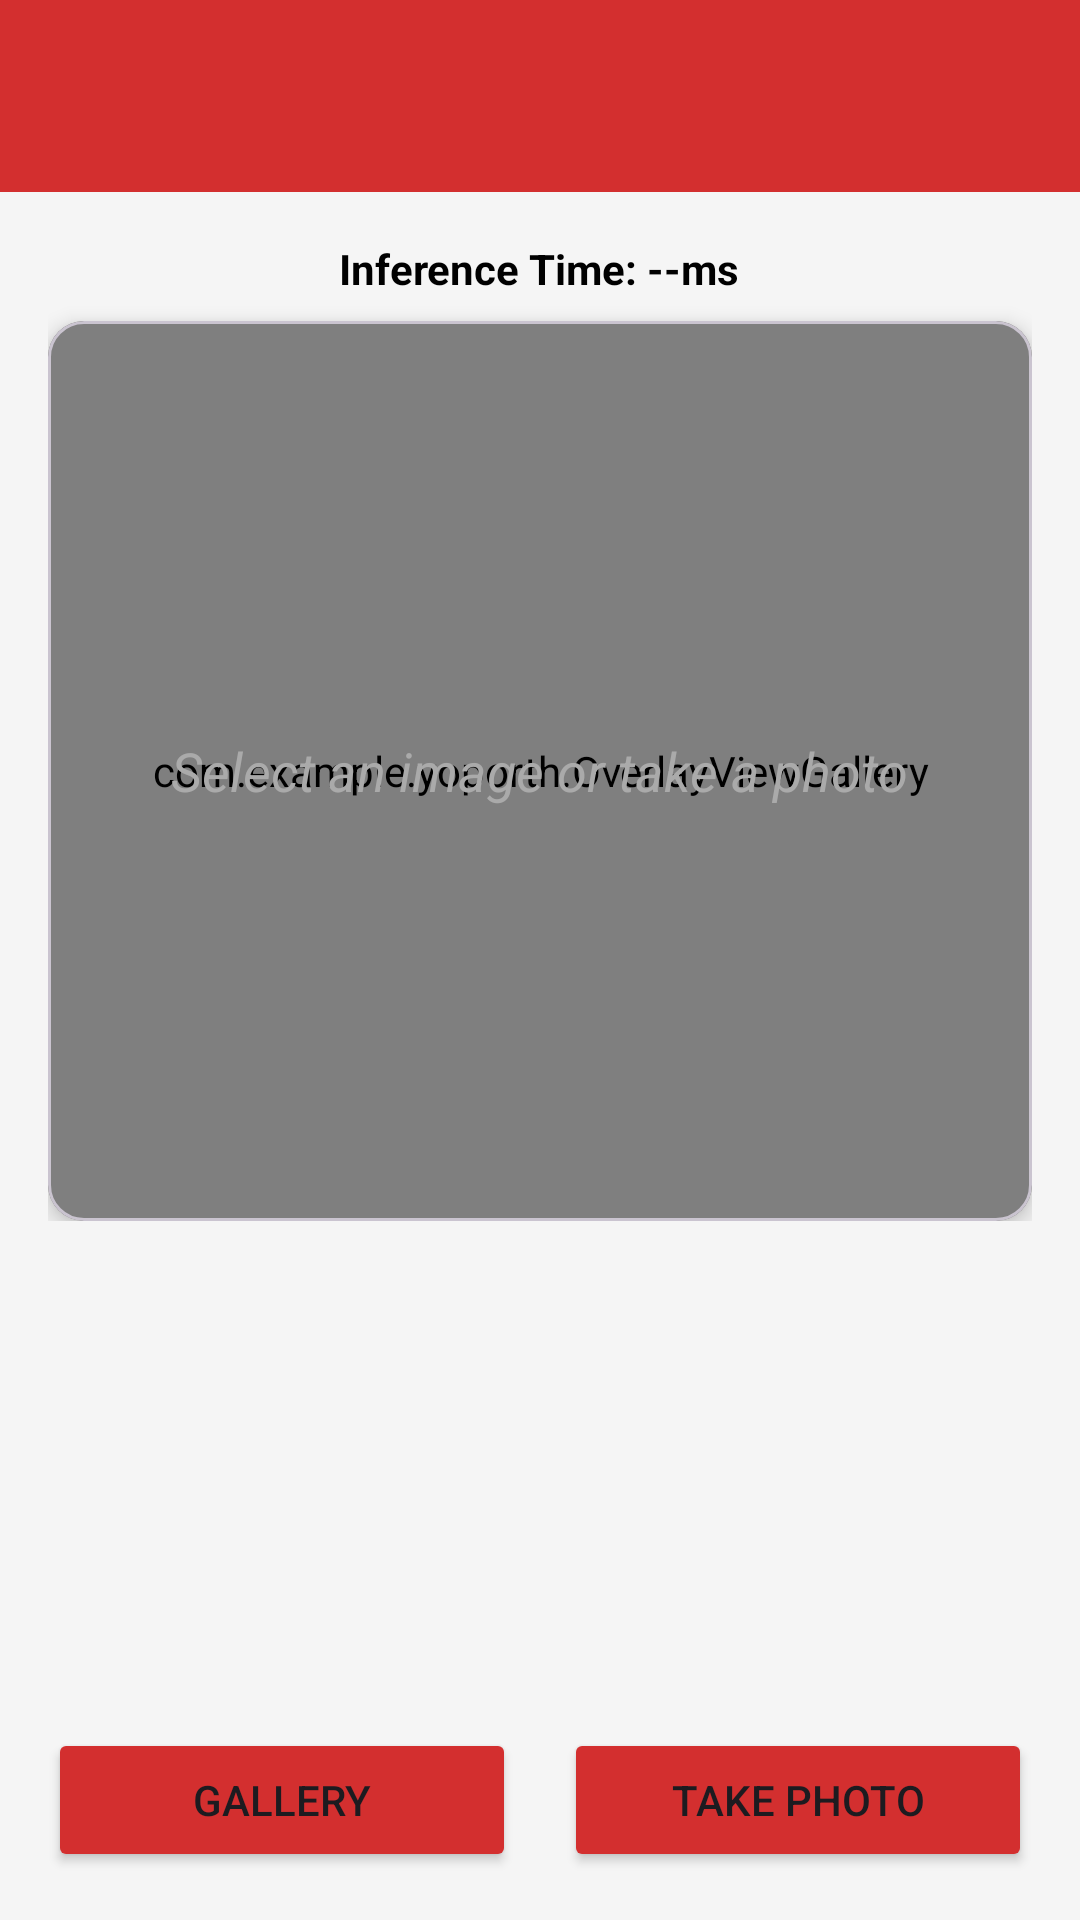

Android layout source for this screen:
<!-- AndroidManifest.xml: application theme Theme.YOLOv8TfLite -->
<!-- res/layout/activity_gallery_analysis.xml -->
<?xml version="1.0" encoding="utf-8"?>
<androidx.constraintlayout.widget.ConstraintLayout xmlns:android="http://schemas.android.com/apk/res/android"
    xmlns:app="http://schemas.android.com/apk/res-auto"
    xmlns:tools="http://schemas.android.com/tools"
    android:layout_width="match_parent"
    android:layout_height="match_parent"
    android:background="#F5F5F5"
    tools:context=".GalleryAnalysisActivity">

    <com.google.android.material.appbar.AppBarLayout
        android:id="@+id/appBarLayout"
        android:layout_width="match_parent"
        android:layout_height="wrap_content"
        app:layout_constraintTop_toTopOf="parent">

        <com.google.android.material.appbar.MaterialToolbar
            android:id="@+id/toolbar"
            android:layout_width="match_parent"
            android:layout_height="?attr/actionBarSize"
            android:background="?attr/colorPrimary"
            app:titleCentered="true"
            app:titleTextColor="@color/white" />
    </com.google.android.material.appbar.AppBarLayout>

    <ScrollView
        android:layout_width="match_parent"
        android:layout_height="0dp"
        app:layout_constraintBottom_toTopOf="@id/button_container"
        app:layout_constraintTop_toBottomOf="@id/appBarLayout">

        <LinearLayout
            android:layout_width="match_parent"
            android:layout_height="wrap_content"
            android:orientation="vertical"
            android:padding="16dp">

            <TextView
                android:id="@+id/inference_time_text"
                android:layout_width="wrap_content"
                android:layout_height="wrap_content"
                android:layout_gravity="center"
                android:layout_marginBottom="8dp"
                android:text="Inference Time: --ms"
                android:textColor="@color/black"
                android:textSize="14sp"
                android:textStyle="bold" />

            <com.google.android.material.card.MaterialCardView
                android:id="@+id/image_card"
                android:layout_width="match_parent"
                android:layout_height="300dp"
                app:cardCornerRadius="12dp"
                app:cardElevation="4dp">

                <RelativeLayout
                    android:id="@+id/image_container"
                    android:layout_width="match_parent"
                    android:layout_height="match_parent"
                    android:background="#EEEEEE">

                    <ImageView
                        android:id="@+id/photo_image_view"
                        android:layout_width="match_parent"
                        android:layout_height="match_parent"
                        android:contentDescription="Selected image for analysis"
                        android:scaleType="fitCenter" />

                    <com.example.yoporth.OverlayViewGallery
                        android:id="@+id/overlay_view"
                        android:layout_width="match_parent"
                        android:layout_height="match_parent" />

                    <TextView
                        android:id="@+id/placeholder_text"
                        android:layout_width="wrap_content"
                        android:layout_height="wrap_content"
                        android:layout_centerInParent="true"
                        android:text="Select an image or take a photo"
                        android:textColor="@android:color/darker_gray"
                        android:textSize="18sp"
                        android:textStyle="italic" />

                </RelativeLayout>
            </com.google.android.material.card.MaterialCardView>

            <com.google.android.material.card.MaterialCardView
                android:id="@+id/ai_result_card"
                android:layout_width="match_parent"
                android:layout_height="wrap_content"
                android:layout_marginTop="16dp"
                android:visibility="gone"
                app:cardCornerRadius="12dp"
                app:cardElevation="4dp">

                <LinearLayout
                    android:layout_width="match_parent"
                    android:layout_height="wrap_content"
                    android:orientation="vertical"
                    android:padding="16dp">

                    <TextView
                        android:layout_width="wrap_content"
                        android:layout_height="wrap_content"
                        android:text="AI Insights (DeepSeek)"
                        android:textColor="?attr/colorPrimary"
                        android:textSize="18sp"
                        android:textStyle="bold" />

                    <View
                        android:layout_width="match_parent"
                        android:layout_height="1dp"
                        android:layout_marginTop="8dp"
                        android:layout_marginBottom="8dp"
                        android:background="#DDDDDD" />

                    <ProgressBar
                        android:id="@+id/ai_progress_bar"
                        style="?android:attr/progressBarStyleSmall"
                        android:layout_width="wrap_content"
                        android:layout_height="wrap_content"
                        android:layout_gravity="center"
                        android:visibility="gone" />

                    <TextView
                        android:id="@+id/ai_explanation_text"
                        android:layout_width="match_parent"
                        android:layout_height="wrap_content"
                        android:lineSpacingExtra="4dp"
                        android:text="Explanation loading..."
                        android:textColor="@color/black"
                        android:textSize="14sp" />

                </LinearLayout>
            </com.google.android.material.card.MaterialCardView>

        </LinearLayout>
    </ScrollView>

    <LinearLayout
        android:id="@+id/button_container"
        android:layout_width="0dp"
        android:layout_height="wrap_content"
        android:layout_margin="16dp"
        android:orientation="horizontal"
        app:layout_constraintBottom_toBottomOf="parent"
        app:layout_constraintEnd_toEndOf="parent"
        app:layout_constraintStart_toStartOf="parent">

        <Button
            android:id="@+id/select_image_button"
            android:layout_width="0dp"
            android:layout_height="wrap_content"
            android:layout_marginEnd="8dp"
            android:layout_weight="1"
            android:backgroundTint="?attr/colorPrimary"
            android:text="Gallery" />

        <Button
            android:id="@+id/take_photo_button"
            android:layout_width="0dp"
            android:layout_height="wrap_content"
            android:layout_marginStart="8dp"
            android:layout_weight="1"
            android:backgroundTint="?attr/colorPrimary"
            android:text="Take Photo" />
    </LinearLayout>

</androidx.constraintlayout.widget.ConstraintLayout>
<!-- resources referenced by this layout -->
<resources>
  <color name="black">#FF000000</color>
  <color name="white">#FFFFFFFF</color>
  <style name="Theme.YOLOv8TfLite" parent="Base.Theme.YOLOv8TfLite" />
  <style name="Base.Theme.YOLOv8TfLite" parent="Theme.Material3.DayNight.NoActionBar">
          
          <item name="colorPrimary">@color/red_primary</item>
          <item name="colorPrimaryVariant">@color/red_primary_dark</item>
          <item name="colorOnPrimary">@color/on_red_primary</item>
          <item name="colorSecondary">@color/red_secondary</item>
          <item name="colorSecondaryVariant">@color/red_primary_dark</item>
          <item name="colorOnSecondary">@color/white</item>
          <item name="android:statusBarColor">@color/red_primary_dark</item>
  
          
          <item name="colorPrimaryContainer">@color/red_primary_container</item>
          <item name="colorSecondaryContainer">@color/red_accent</item>
      </style>
  <color name="red_primary">#D32F2F</color>
  <color name="red_primary_dark">#B71C1C</color>
  <color name="on_red_primary">#FFFFFF</color>
  <color name="red_secondary">#F44336</color>
  <color name="red_primary_container">#FFEBEE</color>
  <color name="red_accent">#FF5252</color>
</resources>
